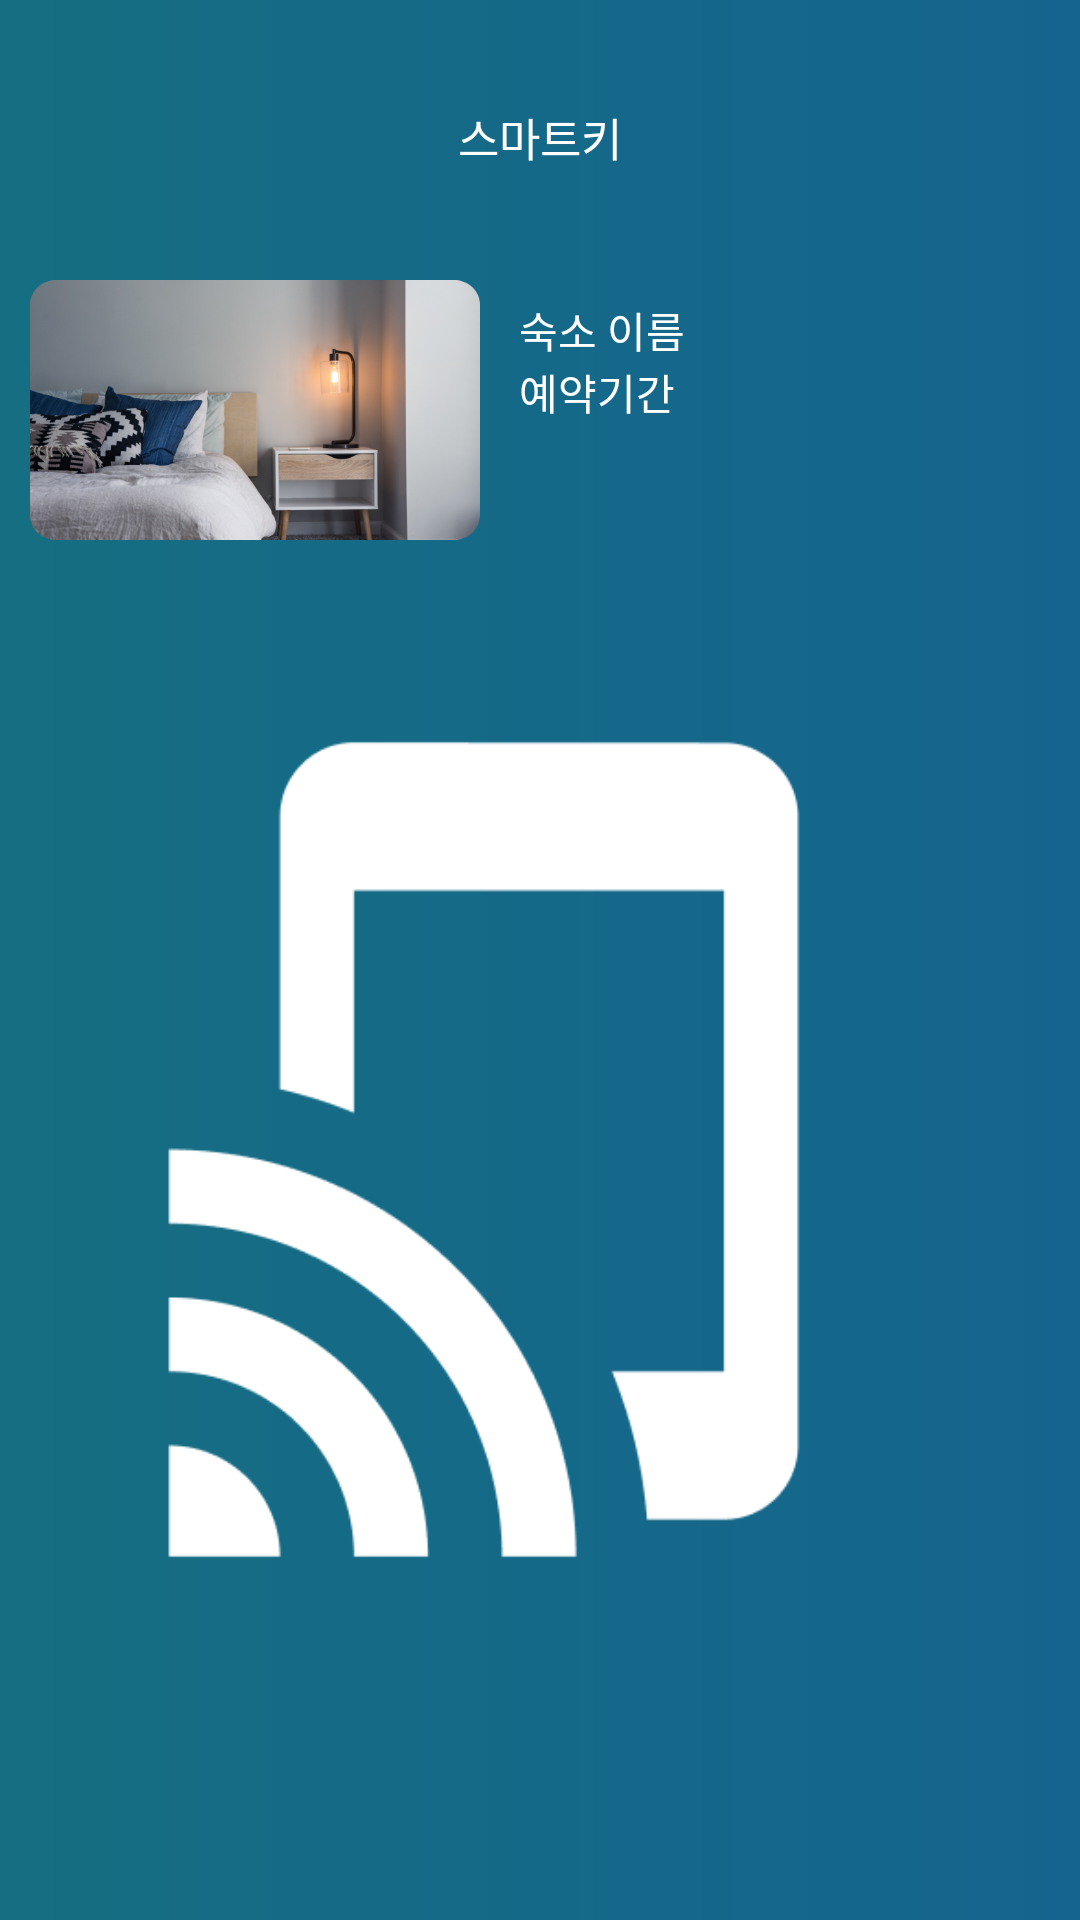

Reconstruct the res/layout file that produces this screen, plus the resources it refers to.
<!-- AndroidManifest.xml: application theme Theme.Checkin_guest -->
<!-- res/layout/activity_smart_key.xml -->
<?xml version="1.0" encoding="utf-8"?>
<layout xmlns:tools="http://schemas.android.com/tools"
    xmlns:android="http://schemas.android.com/apk/res/android"
    xmlns:app="http://schemas.android.com/apk/res-auto">

    <androidx.constraintlayout.motion.widget.MotionLayout
        android:id="@+id/motionLayout"
        android:layout_width="match_parent"
        android:layout_height="match_parent"
        android:background="@drawable/gradient_main_logo"
        app:layoutDescription="@xml/activity_smart_key_xml_constraintlayout_scene2">

            <TextView
                android:id="@+id/txt_title"
                android:layout_width="match_parent"
                android:layout_height="wrap_content"
                android:fontFamily="@font/notosans"
                android:gravity="center"
                android:text="스마트키"
                android:textColor="@color/white"
                android:textSize="15sp"
                app:layout_constraintBottom_toBottomOf="parent"
                app:layout_constraintEnd_toEndOf="parent"
                app:layout_constraintHorizontal_bias="0.0"
                app:layout_constraintStart_toStartOf="parent"
                app:layout_constraintTop_toTopOf="parent"
                app:layout_constraintVertical_bias="0.056" />

            <LinearLayout
                android:id="@+id/linear_lodgingInfo"
                android:layout_width="match_parent"
                android:layout_height="wrap_content"
                android:orientation="horizontal"
                android:padding="10dp"
                app:layout_constraintBottom_toBottomOf="parent"
                app:layout_constraintEnd_toEndOf="parent"
                app:layout_constraintHorizontal_bias="0.0"
                app:layout_constraintStart_toStartOf="parent"
                app:layout_constraintTop_toBottomOf="@+id/txt_title"
                app:layout_constraintVertical_bias="0.043">

                <ImageView
                    android:id="@+id/img_lodging"
                    android:layout_width="150dp"
                    android:layout_height="100dp"
                    android:scaleType="fitCenter"
                    android:src="@drawable/list1"
                    app:layout_constraintBottom_toBottomOf="parent"
                    app:layout_constraintEnd_toEndOf="parent"
                    app:layout_constraintHorizontal_bias="1.0"
                    app:layout_constraintStart_toStartOf="parent"
                    app:layout_constraintTop_toTopOf="parent"
                    app:layout_constraintVertical_bias="0.282" />

                <LinearLayout
                    android:layout_width="match_parent"
                    android:layout_height="wrap_content"
                    android:orientation="vertical"
                    android:padding="13dp"
                    app:layout_constraintBottom_toBottomOf="parent"
                    app:layout_constraintEnd_toEndOf="@+id/img_lodging"
                    app:layout_constraintHorizontal_bias="1.0"
                    app:layout_constraintStart_toStartOf="parent"
                    app:layout_constraintTop_toBottomOf="@+id/img_lodging"
                    app:layout_constraintVertical_bias="0.0">

                    <LinearLayout
                        android:layout_width="match_parent"
                        android:layout_height="wrap_content"
                        android:orientation="horizontal">

                        <TextView
                            android:id="@+id/txt_lodging_type"
                            android:layout_width="wrap_content"
                            android:layout_height="wrap_content"
                            android:fontFamily="@font/notosans"
                            android:text="숙소 이름"
                            android:textColor="@color/white" />

                        <View
                            android:layout_width="wrap_content"
                            android:layout_height="0dp"
                            android:layout_weight="1" />

                    </LinearLayout>

                    <LinearLayout
                        android:layout_width="match_parent"
                        android:layout_height="wrap_content"
                        android:orientation="vertical">

                        <TextView
                            android:id="@+id/txt_lodging_name"
                            android:layout_width="wrap_content"
                            android:layout_height="wrap_content"
                            android:fontFamily="@font/notosans"
                            android:text="예약기간"
                            android:textColor="@color/white" />


                    </LinearLayout>

                </LinearLayout>
            </LinearLayout>

        <ImageView
            android:id="@+id/imageView2"
            android:layout_width="296dp"
            android:layout_height="325dp"
            android:src="@drawable/tag"
            app:layout_constraintBottom_toBottomOf="parent"
            app:layout_constraintEnd_toEndOf="parent"
            app:layout_constraintHorizontal_bias="0.495"
            app:layout_constraintStart_toStartOf="parent"
            app:layout_constraintTop_toBottomOf="@+id/linear_lodgingInfo"
            app:layout_constraintVertical_bias="0.204" />

            <androidx.appcompat.widget.SwitchCompat
                android:id="@+id/switchBtn"
                android:layout_width="wrap_content"
                android:layout_height="wrap_content"
                android:checked="true"
                android:gravity="center"
                android:thumb="@drawable/shape_switch_thumb"
                app:layout_constraintBottom_toBottomOf="parent"
                app:layout_constraintEnd_toEndOf="parent"
                app:layout_constraintHorizontal_bias="0.498"
                app:layout_constraintStart_toStartOf="parent"
                app:layout_constraintTop_toBottomOf="@+id/imageView2"
                app:layout_constraintVertical_bias="0.537"
                app:switchMinWidth="102dp"
                app:track="@drawable/selector_switch" />
    </androidx.constraintlayout.motion.widget.MotionLayout>
</layout>
<!-- resources referenced by this layout -->
<resources>
  <color name="white">#FFFFFFFF</color>
  <!-- drawable gradient_main_logo (drawable) -->
  <?xml version="1.0" encoding="utf-8"?>
  <shape xmlns:android="http://schemas.android.com/apk/res/android"
      android:shape="rectangle">
      <gradient
          android:angle="180"
          android:endColor="#156E81"
          android:startColor="#15648F" />
      
      
  </shape>
  <!-- drawable list1: png bitmap (drawable, 306201 bytes) -->
  <!-- drawable tag: png bitmap (drawable-v24, 7200 bytes) -->
  <style name="Theme.Checkin_guest" parent="Theme.MaterialComponents.DayNight.NoActionBar">
          
          <item name="colorPrimary">@color/purple_500</item>
          <item name="colorPrimaryVariant">@color/purple_700</item>
          <item name="colorOnPrimary">@color/white</item>
          
          <item name="colorSecondary">@color/teal_200</item>
          <item name="colorSecondaryVariant">@color/teal_700</item>
          <item name="colorOnSecondary">@color/black</item>
          
          <item name="android:statusBarColor" tools:targetApi="l">?attr/colorPrimaryVariant</item>
          
          <item name="bottomNavigationStyle">@style/BottomNavigationViewStyle</item>
      </style>
  <color name="purple_500">#FF6200EE</color>
  <color name="purple_700">#FF3700B3</color>
  <color name="teal_200">#FF03DAC5</color>
  <color name="teal_700">#FF018786</color>
  <color name="black">#FF000000</color>
  <style name="BottomNavigationViewStyle" parent="Widget.MaterialComponents.BottomNavigationView.Colored">
          <item name="android:background">#D3D1D1</item>
          <item name="itemTextColor">@color/bottom_nav_item_color</item>
          <item name="itemIconTint">@color/bottom_nav_item_color</item>
      </style>
</resources>
